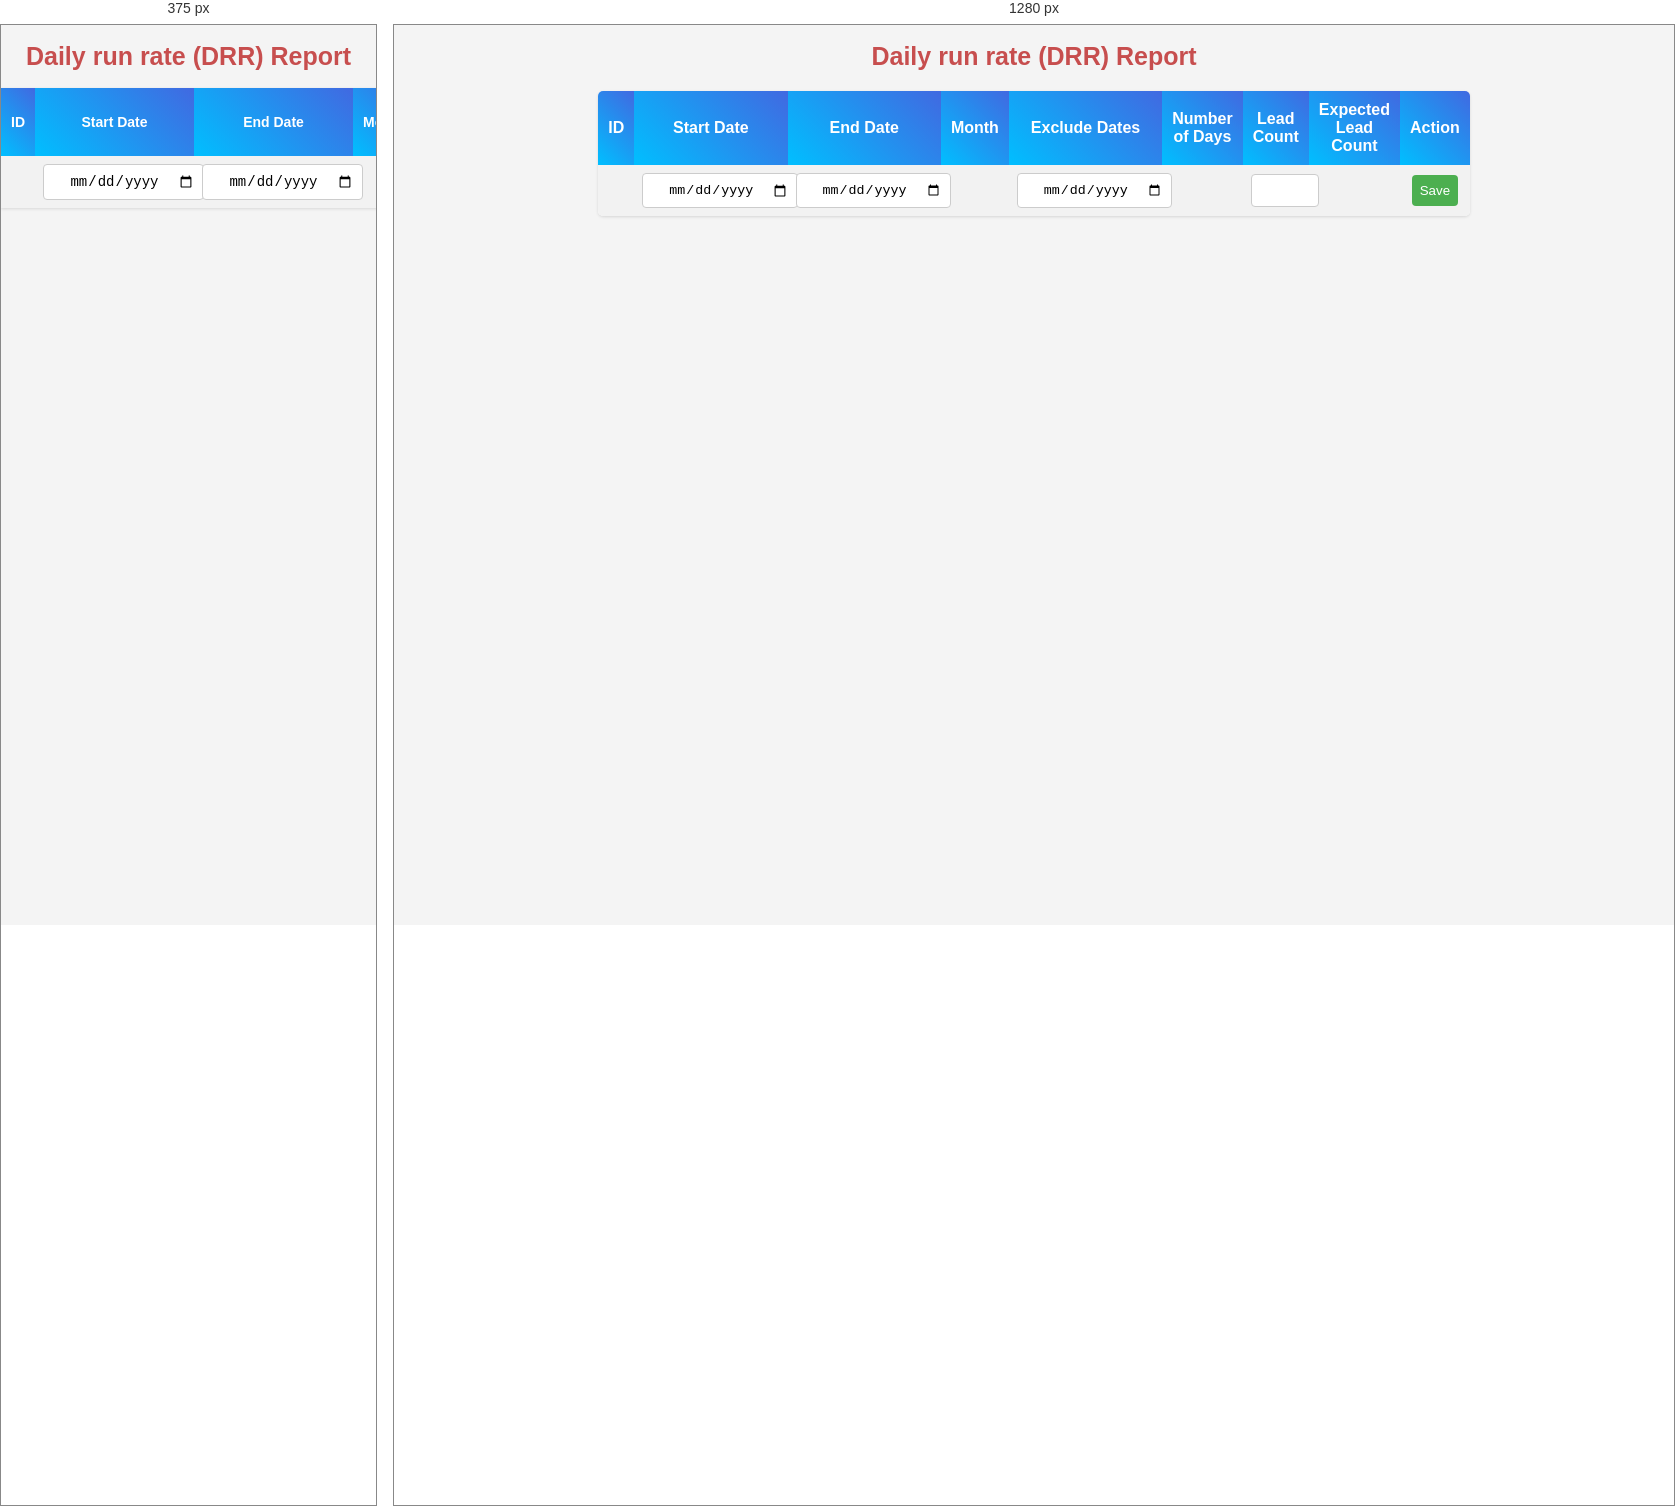
Rendered at 375 px and 1280 px, left to right.

<!-- file: Drr.html -->
<!DOCTYPE html>
<html>
<head>
  <meta charset="UTF-8">
  <meta name="viewport" content="width=device-width, initial-scale=1.0">
  <title>Daily Run Rate Table</title>
  <link rel="stylesheet" href="style.css">
</head>
<body>
  <h1>Daily run rate (DRR) Report</h1>
  <table id="entry-table">
    <tr>
      <th>ID</th>
      <th>Start Date</th>
      <th>End Date</th>
      <th>Month</th>
      <th>Exclude Dates</th>
      <th>Number of Days</th>
      <th>Lead Count</th>
      <th>Expected Lead Count</th>
      <th>Action</th>
    </tr>
    <tr>
      <td></td>
      <td><input type="date" id="start-date"></td>
      <td><input type="date" id="end-date"></td>
      <td id="month-year"></td>
      <td><input type="date" id="exclude-date"></td>
      <td id="num-of-days"></td>
      <td><input type="number" id="number-of-leads"></td>
      <td id="expected-lead-count"></td>
      <td><button id="save">Save</button></td>
    </tr>
  </table>

  <script src="script.js"></script>
</body>
</html>


/* @media block from style.css */
@media (max-width: 768px) {
    th, td {
      font-size: 14px;
    }
    input[type="date"], input[type="number"] {
      font-size: 14px;
    }
    button#save {
      font-size: 14px;
    }
    table {
      width: 100%;
      margin: 10px 0;
      border-radius: 0;
    }
  }